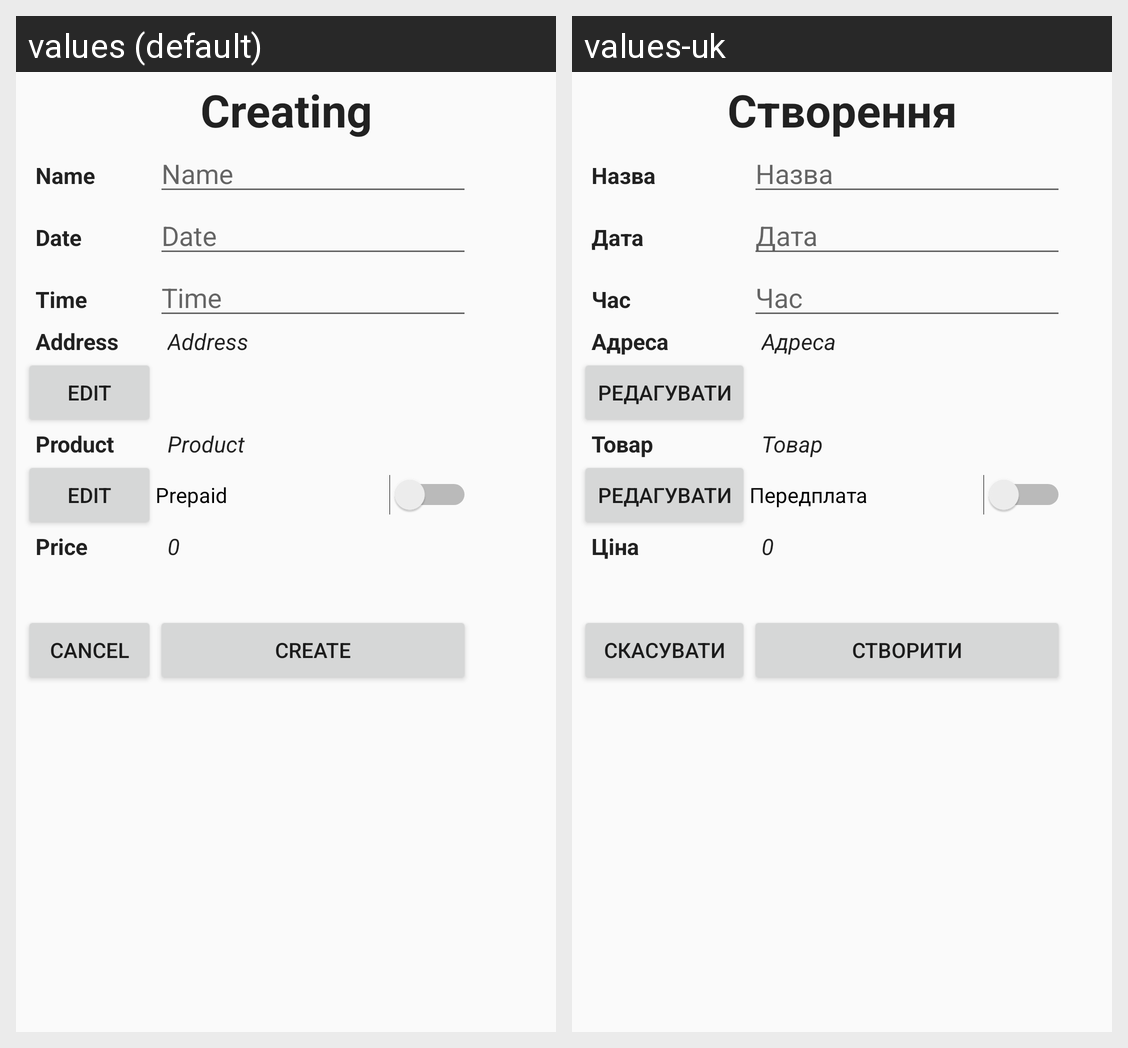

The Android screen above is rendered under two locales of the same app. Produce the string resources it draws, with the default and per-locale values.
Android screen res/layout/activity_order.xml rendered under 2 locales, left to right: values (default), values-uk. Device: Nexus 5 (rendered at 1080×1920; each locale shown at half size, 540×960, under a caption strip naming it); theme AppTheme.
Strings drawn on this screen, with the default value and each locale's value (text and hints the layout hard-codes, and strings that could not be matched under every locale, appear in the picture but are not listed):

creating
  values: Creating
  values-uk: Створення

named
  values: Name
  values-uk: Назва

date
  values: Date
  values-uk: Дата

time
  values: Time
  values-uk: Час

address
  values: Address
  values-uk: Адреса

edit
  values: Edit
  values-uk: Редагувати

tovar
  values: Product
  values-uk: Товар

prepaid
  values: Prepaid
  values-uk: Передплата

total_price
  values: Price
  values-uk: Ціна

cancel
  values: Cancel
  values-uk: Скасувати

create
  values: Create
  values-uk: Створити
